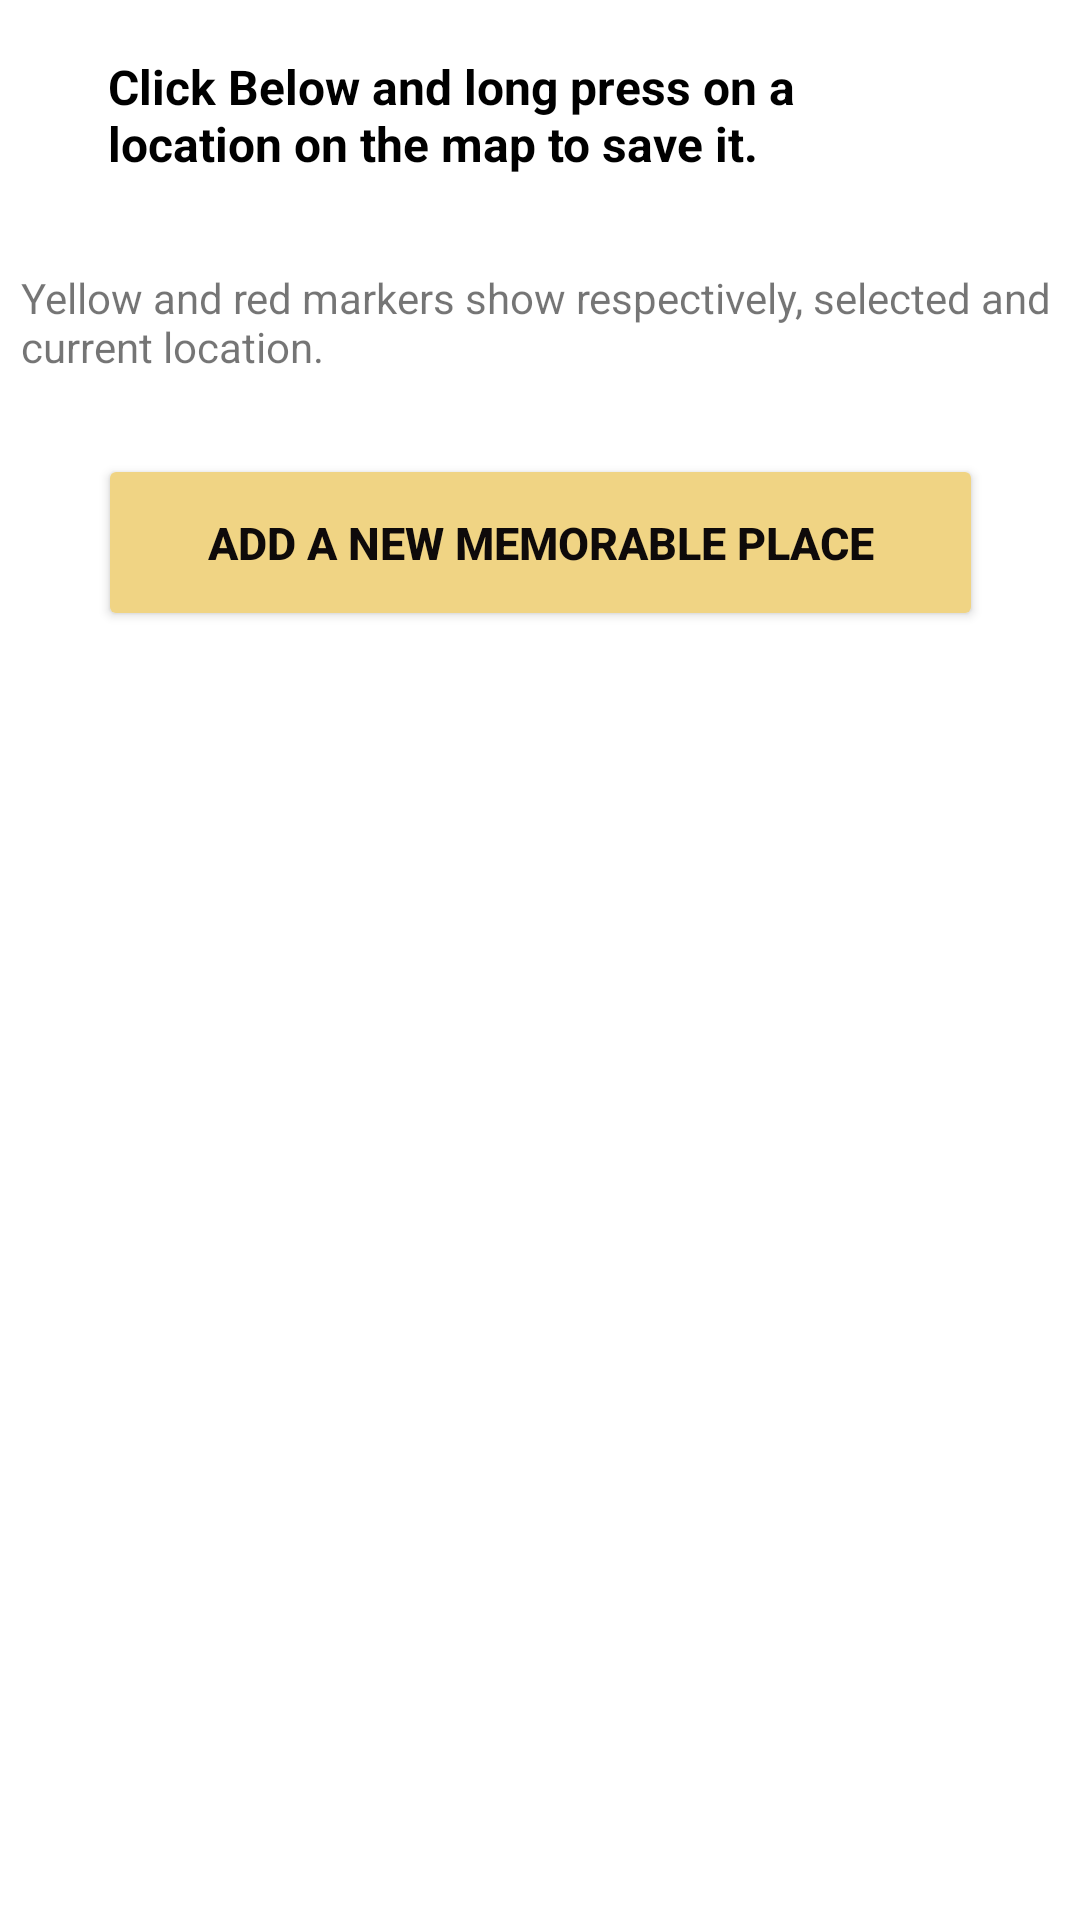

Here is an Android app screen rendered from its layout file. Give the layout XML and the strings, colors and styles it references.
<!-- AndroidManifest.xml: application theme AppTheme -->
<!-- res/layout/activity_main.xml -->
<?xml version="1.0" encoding="utf-8"?>
<androidx.constraintlayout.widget.ConstraintLayout xmlns:android="http://schemas.android.com/apk/res/android"
    xmlns:app="http://schemas.android.com/apk/res-auto"
    xmlns:tools="http://schemas.android.com/tools"
    android:layout_width="match_parent"
    android:layout_height="match_parent"
    tools:context=".MainActivity">

    <Button
        android:id="@+id/button"
        android:layout_width="295dp"
        android:layout_height="59dp"
        android:layout_marginTop="140dp"
        android:layout_marginBottom="8dp"
        android:backgroundTint="#F0D484"
        android:onClick="goToMap"
        android:text="Add a new Memorable Place"
        android:textColor="#0E0A0A"
        android:textSize="15sp"
        android:textStyle="bold"
        app:layout_constraintBottom_toTopOf="@+id/listView"
        app:layout_constraintEnd_toEndOf="parent"
        app:layout_constraintStart_toStartOf="parent"
        app:layout_constraintTop_toTopOf="parent" />

    <ListView
        android:id="@+id/listView"
        android:layout_width="370dp"
        android:layout_height="375dp"
        android:layout_marginBottom="24dp"

        android:cacheColorHint="#F17066"
        app:layout_constraintBottom_toBottomOf="parent"
        app:layout_constraintEnd_toEndOf="parent"
        app:layout_constraintHorizontal_bias="0.51"
        app:layout_constraintStart_toStartOf="parent"
        app:layout_constraintTop_toBottomOf="@+id/button" />

    <TextView
        android:id="@+id/textView2"
        android:layout_width="289dp"
        android:layout_height="51dp"
        android:text="Click Below and long press on a location on the map to save it."
        android:textColor="@android:color/background_dark"
        android:textSize="16sp"
        android:textStyle="bold"
        app:layout_constraintBottom_toTopOf="@+id/button"
        app:layout_constraintEnd_toEndOf="parent"
        app:layout_constraintHorizontal_bias="0.508"
        app:layout_constraintStart_toStartOf="parent"
        app:layout_constraintTop_toTopOf="parent"
        app:layout_constraintVertical_bias="0.179" />

    <TextView
        android:id="@+id/textView3"
        android:layout_width="346dp"
        android:layout_height="41dp"
        android:layout_marginTop="11dp"
        android:layout_marginBottom="11dp"
        android:text="Yellow and red markers show respectively, selected and current location."
        android:textSize="14sp"
        app:layout_constraintBottom_toTopOf="@+id/button"
        app:layout_constraintEnd_toEndOf="parent"
        app:layout_constraintStart_toStartOf="parent"
        app:layout_constraintTop_toBottomOf="@+id/textView2" />
</androidx.constraintlayout.widget.ConstraintLayout>
<!-- resources referenced by this layout -->
<resources>

</resources>
